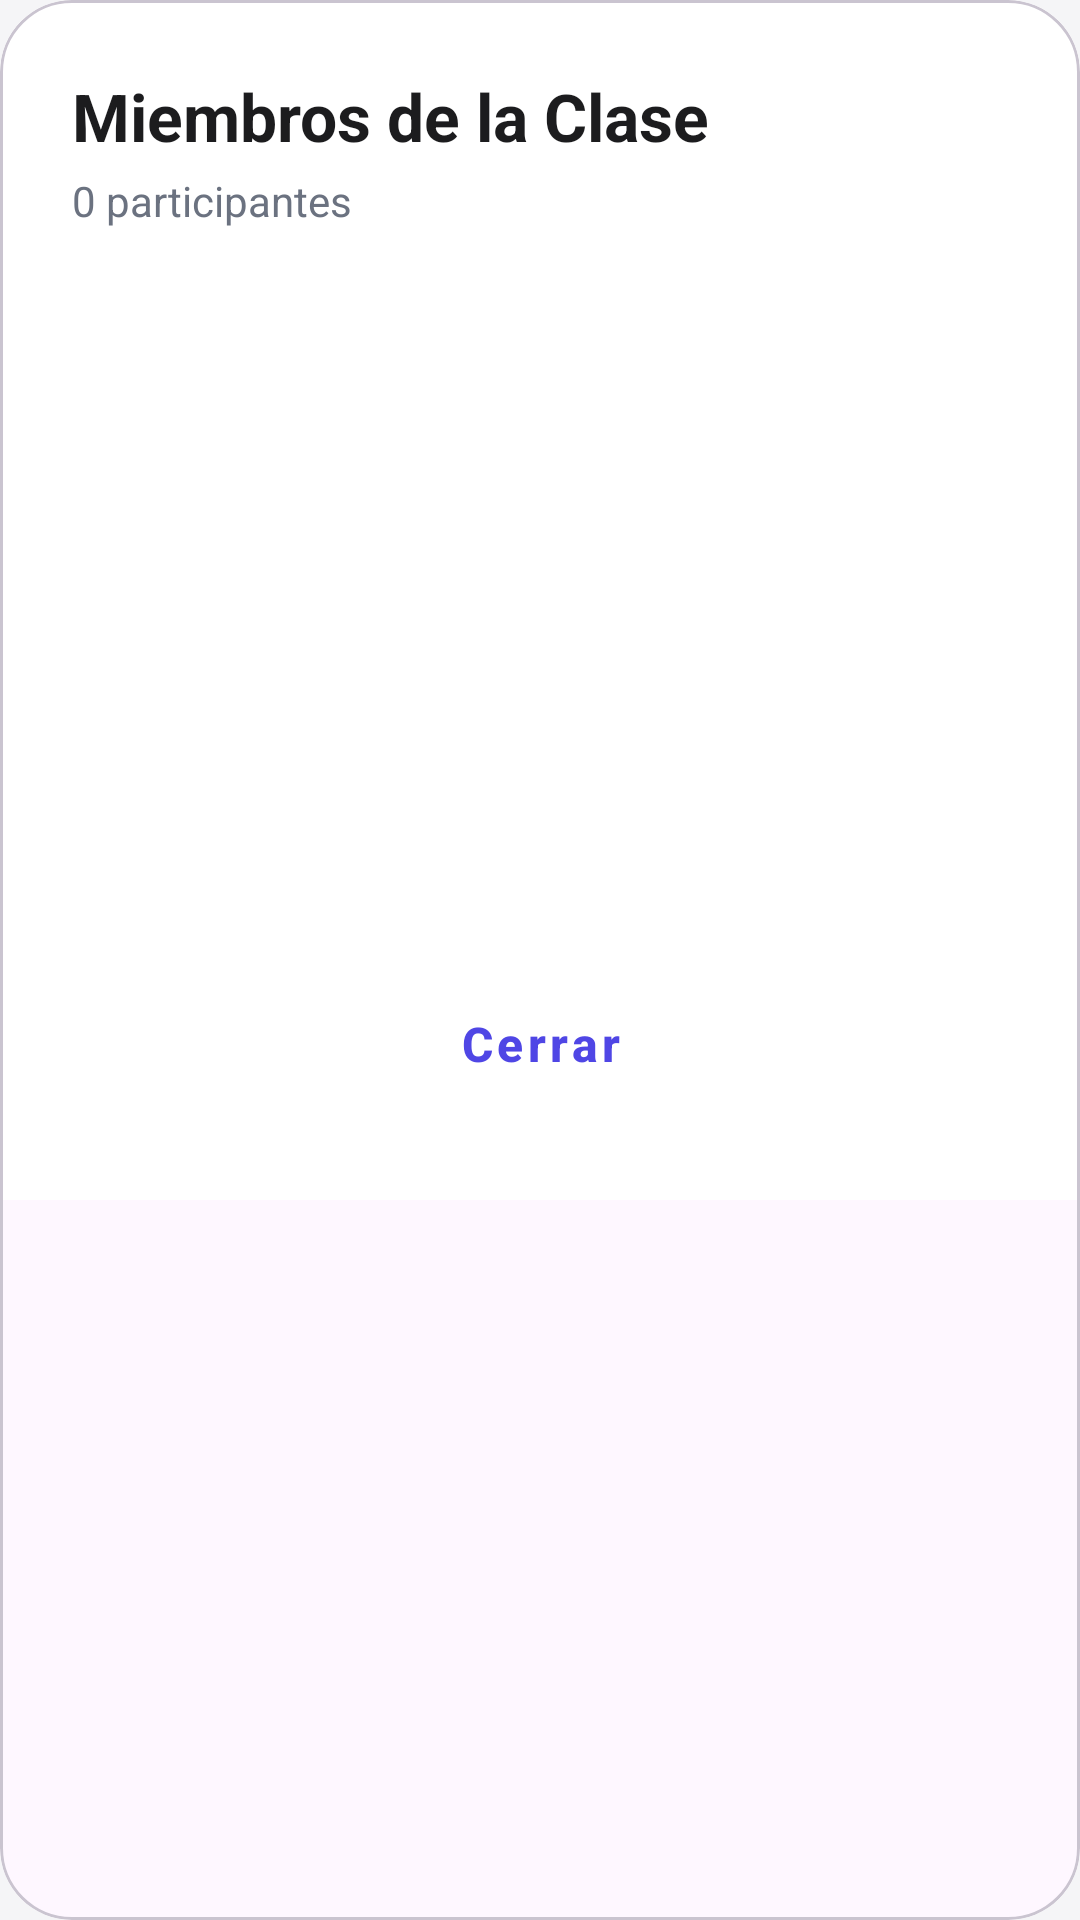

The Android layout XML behind this screen, and the referenced resources:
<!-- AndroidManifest.xml: application theme Theme.EduSync -->
<!-- res/layout/dialog_lista_miembros.xml -->
<?xml version="1.0" encoding="utf-8"?>
<com.google.android.material.card.MaterialCardView
    xmlns:android="http://schemas.android.com/apk/res/android"
    xmlns:app="http://schemas.android.com/apk/res-auto"
    xmlns:tools="http://schemas.android.com/tools"
    android:layout_width="match_parent"
    android:layout_height="wrap_content"
    app:cardCornerRadius="24dp"
    app:cardElevation="0dp">

    <LinearLayout
        android:layout_width="match_parent"
        android:layout_height="wrap_content"
        android:orientation="vertical"
        android:padding="24dp"
        android:background="@color/bg_card"
        android:minHeight="400dp">

        <TextView
            android:layout_width="wrap_content"
            android:layout_height="wrap_content"
            android:text="Miembros de la Clase"
            android:textColor="@color/text_main"
            android:textSize="22sp"
            android:textStyle="bold" />

        <TextView
            android:id="@+id/tvCountMiembrosDialog"
            android:layout_width="wrap_content"
            android:layout_height="wrap_content"
            android:layout_marginTop="4dp"
            android:text="0 participantes"
            android:textColor="@color/text_sub"
            android:textSize="14sp" />

        <androidx.recyclerview.widget.RecyclerView
            android:id="@+id/rvMiembrosDialog"
            android:layout_width="match_parent"
            android:layout_height="0dp"
            android:layout_weight="1"
            android:layout_marginTop="20dp"
            tools:listitem="@layout/item_miembro" />

        <com.google.android.material.button.MaterialButton
            android:id="@+id/btnCerrarMiembros"
            android:layout_width="match_parent"
            android:layout_height="56dp"
            android:layout_marginTop="24dp"
            android:text="Cerrar"
            android:textAllCaps="false"
            android:textSize="16sp"
            android:textStyle="bold"
            app:cornerRadius="16dp"
            style="@style/Widget.MaterialComponents.Button.TextButton"/>

    </LinearLayout>
</com.google.android.material.card.MaterialCardView>
<!-- res/layout/item_miembro.xml (included above) -->
<?xml version="1.0" encoding="utf-8"?>
<com.google.android.material.card.MaterialCardView xmlns:android="http://schemas.android.com/apk/res/android"
    xmlns:app="http://schemas.android.com/apk/res-auto"
    android:layout_width="match_parent"
    android:layout_height="wrap_content"
    android:layout_marginHorizontal="16dp"
    android:layout_marginVertical="6dp"
    app:cardBackgroundColor="@color/bg_card"
    app:cardCornerRadius="16dp"
    app:cardElevation="0dp"
    app:strokeColor="@color/bg_card_secondary"
    app:strokeWidth="1dp">

    <LinearLayout
        android:layout_width="match_parent"
        android:layout_height="wrap_content"
        android:gravity="center_vertical"
        android:orientation="horizontal"
        android:padding="12dp">

        <com.google.android.material.imageview.ShapeableImageView
            android:id="@+id/ivFotoMiembro"
            android:layout_width="48dp"
            android:layout_height="48dp"
            android:scaleType="centerCrop"
            android:src="@drawable/ic_group"
            app:shapeAppearanceOverlay="@style/ShapeAppearance.MaterialComponents.SmallComponent" />

        <LinearLayout
            android:layout_width="0dp"
            android:layout_height="wrap_content"
            android:layout_marginStart="16dp"
            android:layout_weight="1"
            android:orientation="vertical">

            <TextView
                android:id="@+id/tvNombreMiembro"
                android:layout_width="wrap_content"
                android:layout_height="wrap_content"
                android:text="Nombre de Usuario"
                android:textColor="@color/text_main"
                android:textSize="16sp"
                android:textStyle="bold" />

            <TextView
                android:id="@+id/tvRolMiembro"
                android:layout_width="wrap_content"
                android:layout_height="wrap_content"
                android:layout_marginTop="2dp"
                android:textColor="@color/text_sub"
                android:textSize="12sp" />
        </LinearLayout>

        <ImageView
            android:id="@+id/ivAdminStatus"
            android:layout_width="20dp"
            android:layout_height="20dp"
            android:src="@android:drawable/btn_star_big_on"
            android:visibility="gone"
            app:tint="@color/accent_yellow" />

    </LinearLayout>
</com.google.android.material.card.MaterialCardView>
<!-- resources referenced by this layout -->
<resources>
  <color name="accent_yellow">#FFD60A</color>
  <color name="bg_card">#FFFFFF</color>
  <color name="bg_card_secondary">#E5E5EA</color>
  <color name="text_main">#1C1C1E</color>
  <color name="text_sub">#6B7280</color>
  <!-- drawable ic_group (drawable) -->
  <vector xmlns:android="http://schemas.android.com/apk/res/android"
      android:width="24dp"
      android:height="24dp"
      android:viewportWidth="24"
      android:viewportHeight="24">
      <path
          android:fillColor="#FFFFFFFF"
          android:pathData="M16,11c1.66,0 2.99,-1.34 2.99,-3S17.66,5 16,5c-1.66,0 -3,1.34 -3,3s1.34,3 3,3zM8,11c1.66,0 2.99,-1.34 2.99,-3S9.66,5 8,5C6.34,5 5,6.34 5,8s1.34,3 3,3zM8,13c-2.33,0 -7,1.17 -7,3.5V19h14v-2.5c0,-2.33 -4.67,-3.5 -7,-3.5zM16,13c-0.29,0 -0.62,0.02 -0.97,0.05C16.24,13.88 17,14.82 17,16v3h6v-2.5c0,-2.33 -4.67,-3.5 -7,-3.5z"/>
  </vector>
  <style name="Theme.EduSync" parent="Theme.Material3.DayNight.NoActionBar">
          <item name="colorPrimary">@color/colorPrimary</item>
          <item name="colorOnPrimary">@color/colorOnPrimary</item>
          <item name="android:windowBackground">@color/colorBackground</item>
      </style>
  <color name="colorPrimary">@color/primary</color>
  <color name="colorOnPrimary">@color/on_primary</color>
  <color name="colorBackground">@color/bg_app</color>
  <color name="primary">#4F46E5</color>
  <color name="on_primary">#FFFFFF</color>
  <color name="bg_app">#F5F5F7</color>
</resources>
